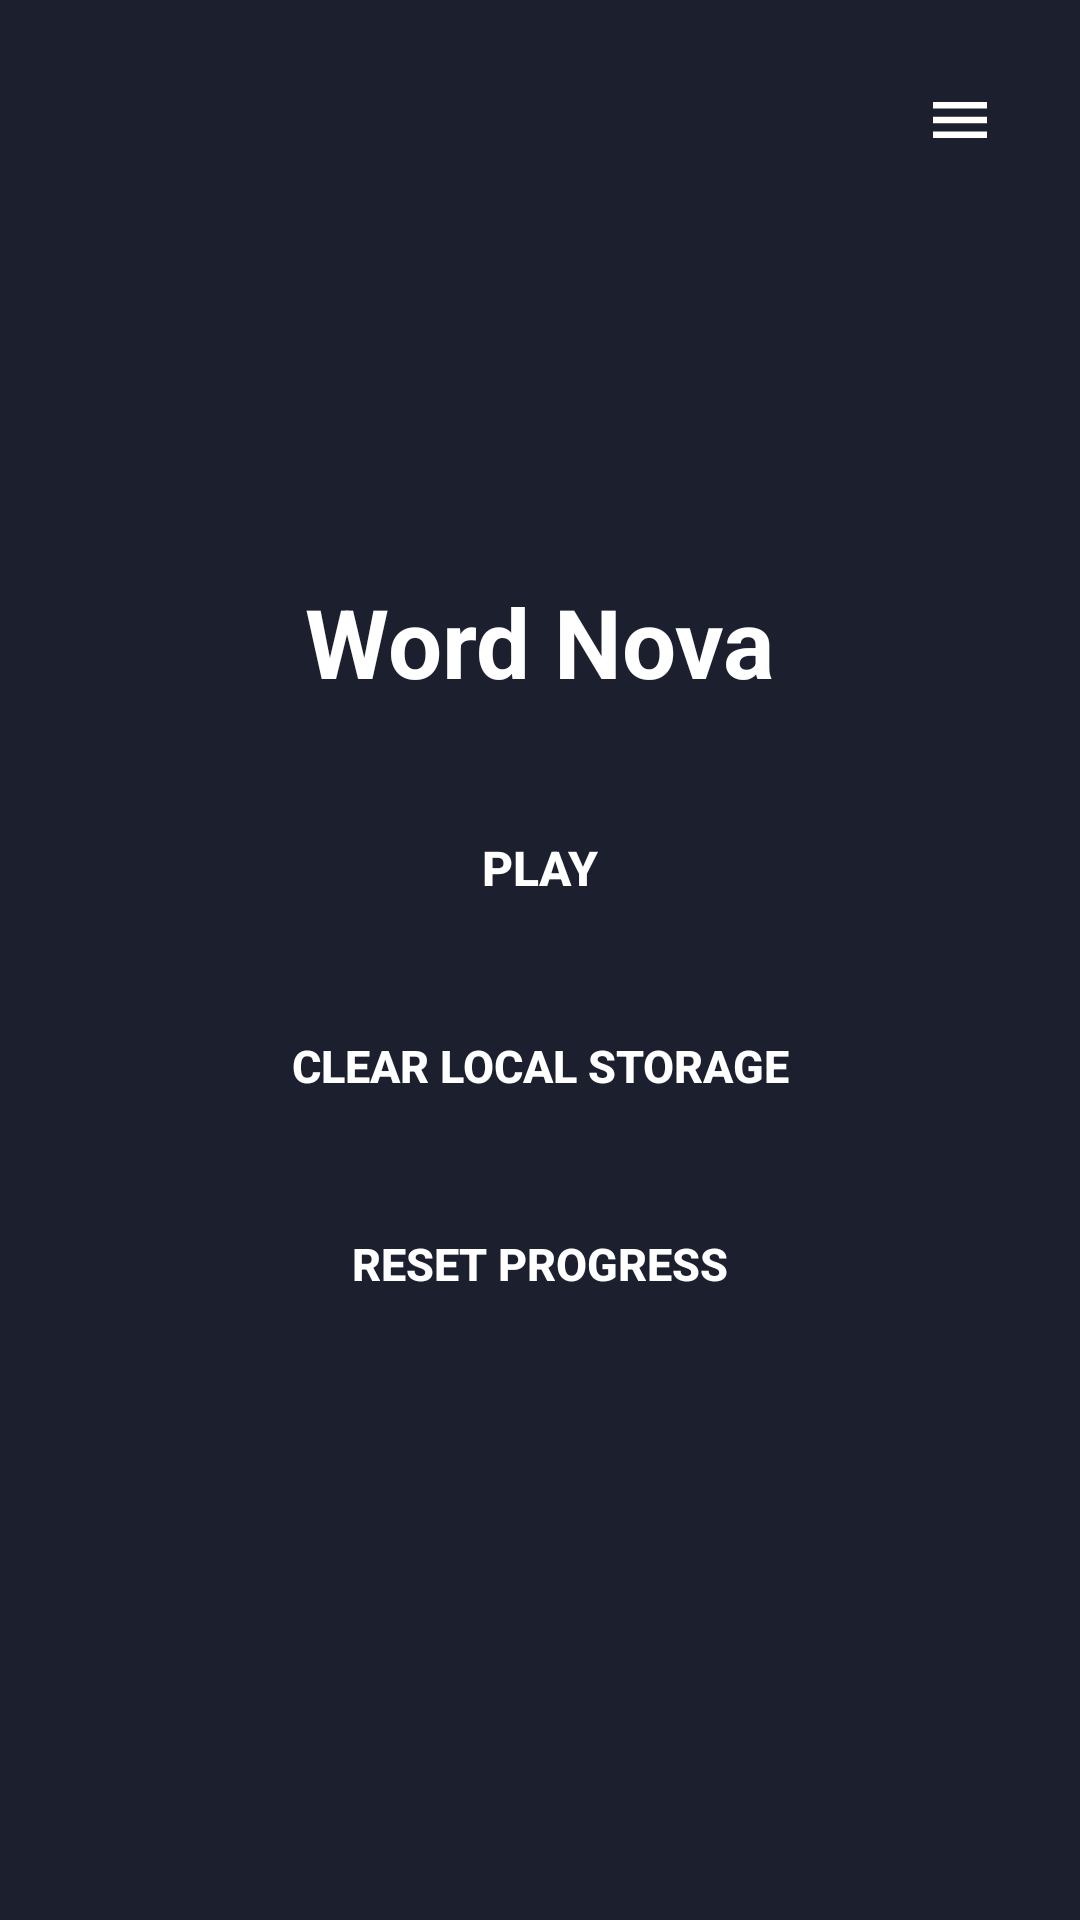

Reconstruct the res/layout file that produces this screen, plus the resources it refers to.
<!-- AndroidManifest.xml: application theme Theme.WordNova -->
<!-- res/layout/fragment_main_menu.xml -->
<?xml version="1.0" encoding="utf-8"?>
<FrameLayout xmlns:android="http://schemas.android.com/apk/res/android"
    android:id="@+id/main_menu_root"
    android:layout_width="match_parent"
    android:layout_height="match_parent"
    android:background="@color/bg_default"
    android:padding="16dp">

    <ImageButton
        android:id="@+id/btn_hamburger"
        android:layout_width="48dp"
        android:layout_height="48dp"
        android:layout_gravity="top|end"
        android:background="@drawable/bg_btn_blue"
        android:contentDescription="@string/cd_open_menu"
        android:padding="12dp"
        android:scaleType="centerInside"
        android:src="@drawable/ic_hamburger" />

    <LinearLayout
        android:layout_width="220dp"
        android:layout_height="wrap_content"
        android:layout_gravity="center"
        android:gravity="center_horizontal"
        android:orientation="vertical">

        <TextView
            android:id="@+id/tv_main_title"
            android:layout_width="wrap_content"
            android:layout_height="wrap_content"
            android:layout_marginBottom="28dp"
            android:text="@string/main_title"
            android:textColor="@color/white"
            android:textSize="32sp"
            android:textStyle="bold" />

        <Button
            android:id="@+id/btn_play"
            android:layout_width="match_parent"
            android:layout_height="52dp"
            android:layout_marginBottom="14dp"
            android:background="@drawable/bg_btn_blue"
            android:text="@string/btn_play"
            android:textColor="@color/white"
            android:textSize="16sp"
            android:textStyle="bold" />

        <Button
            android:id="@+id/btn_clear_storage"
            android:layout_width="match_parent"
            android:layout_height="52dp"
            android:layout_marginBottom="14dp"
            android:background="@drawable/bg_btn_blue"
            android:text="@string/btn_clear_storage"
            android:textColor="@color/white"
            android:textSize="15sp"
            android:textStyle="bold" />

        <Button
            android:id="@+id/btn_reset_progress"
            android:layout_width="match_parent"
            android:layout_height="52dp"
            android:background="@drawable/bg_btn_blue"
            android:text="@string/btn_reset_progress"
            android:textColor="@color/white"
            android:textSize="15sp"
            android:textStyle="bold" />
    </LinearLayout>
</FrameLayout>
<!-- resources referenced by this layout -->
<resources>
  <color name="bg_default">#FF1C1F2E</color>
  <color name="white">#FFFFFFFF</color>
  <!-- drawable ic_hamburger (drawable) -->
  <?xml version="1.0" encoding="utf-8"?>
  <vector xmlns:android="http://schemas.android.com/apk/res/android"
      android:width="24dp"
      android:height="24dp"
      android:viewportWidth="24"
      android:viewportHeight="24">
      <path
          android:fillColor="#FFFFFF"
          android:pathData="M3,6h18v2.2H3V6zM3,10.9h18v2.2H3v-2.2zM3,15.8h18V18H3v-2.2z" />
  </vector>
  <string name="btn_clear_storage">Clear Local Storage</string>
  <string name="btn_play">Play</string>
  <string name="btn_reset_progress">Reset Progress</string>
  <string name="cd_open_menu">Open menu</string>
  <string name="main_title">Word Nova</string>
  <style name="Theme.WordNova" parent="Theme.Material3.Dark.NoActionBar">
          <item name="android:windowBackground">@color/bg_default</item>
          <item name="colorPrimary">@color/accent_blue</item>
          <item name="colorOnPrimary">@color/white</item>
          <item name="android:windowFullscreen">false</item>
          <item name="android:windowDrawsSystemBarBackgrounds">true</item>
          <item name="android:windowTranslucentStatus">false</item>
          <item name="android:windowTranslucentNavigation">false</item>
          <item name="android:statusBarColor">@color/bg_default</item>
          <item name="android:navigationBarColor">@color/bg_default</item>
      </style>
  <color name="accent_blue">#FF42A5F5</color>
</resources>
